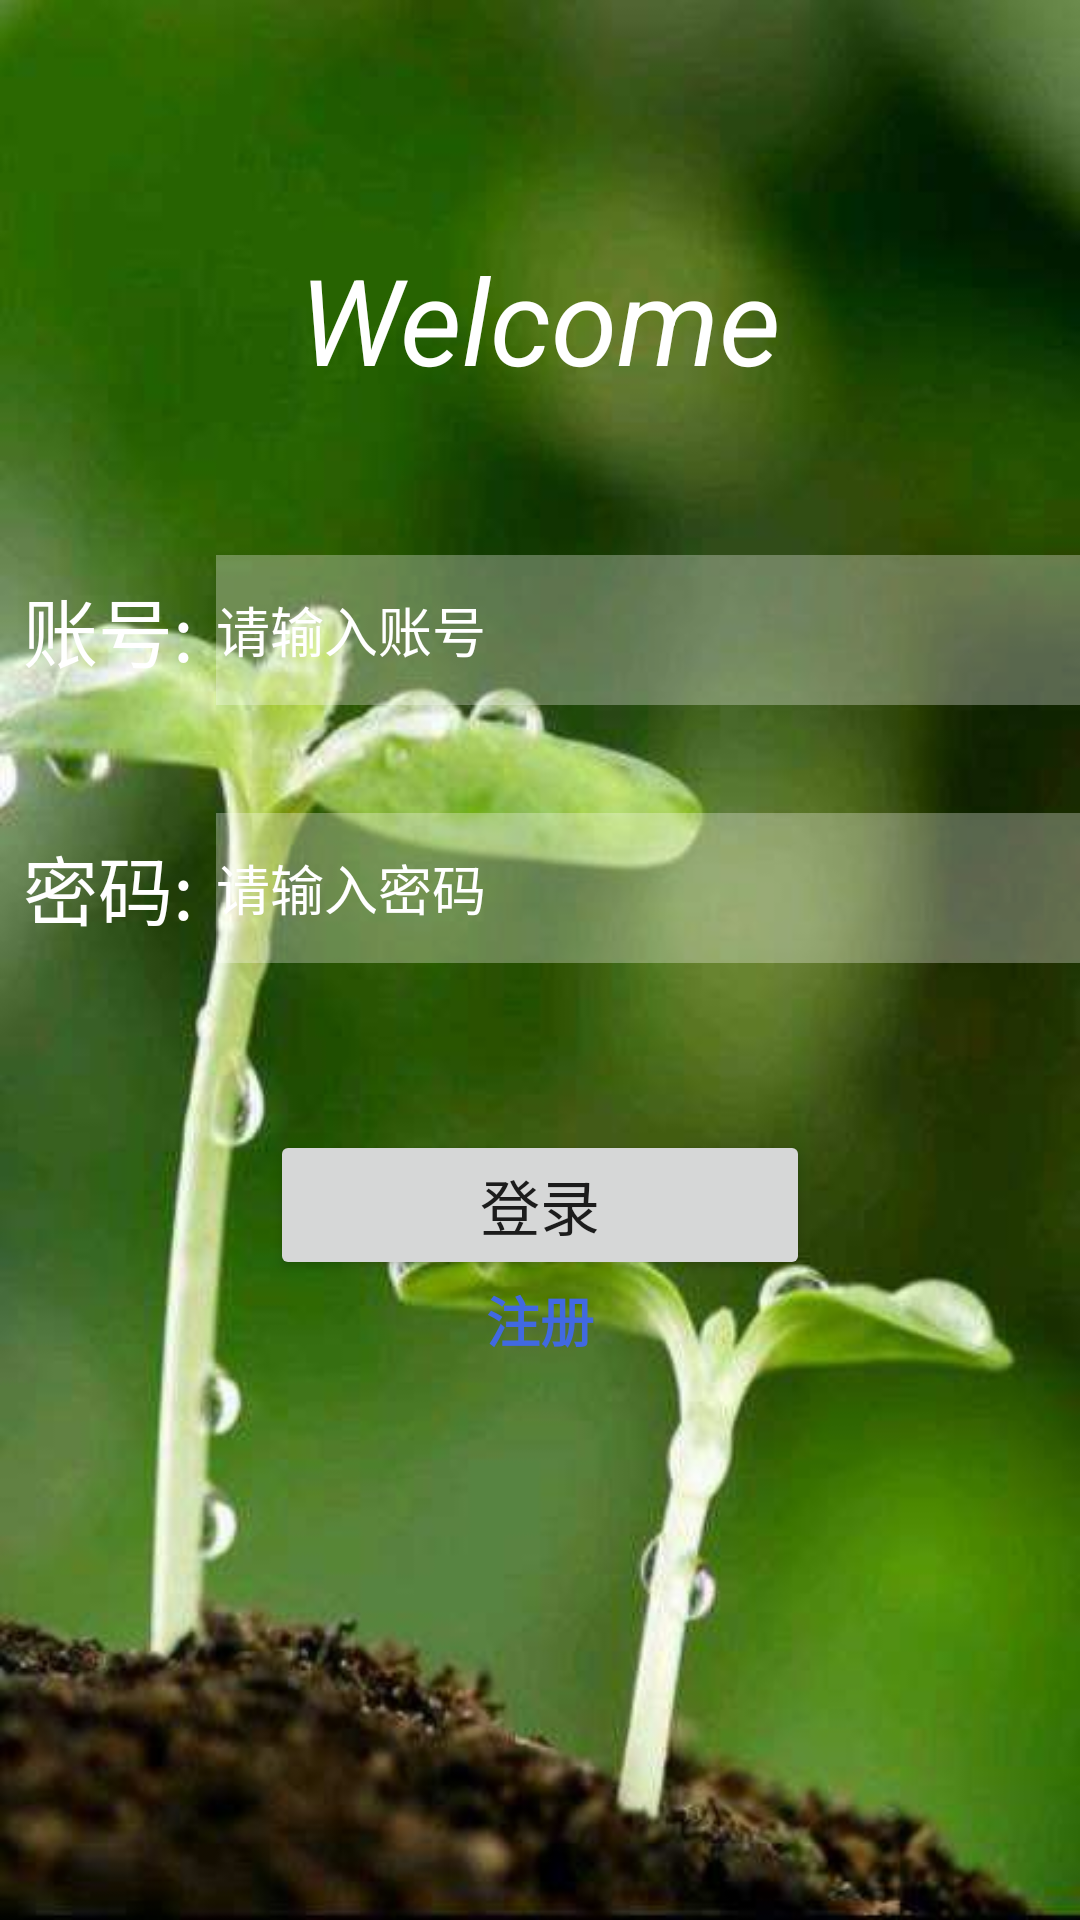

Layout XML and referenced resources for this Android screen:
<!-- AndroidManifest.xml: application theme AppTheme -->
<!-- res/layout/activity_main.xml -->
<?xml version="1.0" encoding="utf-8"?>
<androidx.constraintlayout.widget.ConstraintLayout xmlns:android="http://schemas.android.com/apk/res/android"
    xmlns:app="http://schemas.android.com/apk/res-auto"
    xmlns:tools="http://schemas.android.com/tools"
    android:layout_width="match_parent"
    android:layout_height="match_parent"
    tools:context=".activity.LoginActivity"
    android:background="@drawable/plant">

    <TextView
        android:textColor="#FFFFFF"
        android:id="@+id/textView"
        android:layout_width="wrap_content"
        android:layout_height="wrap_content"
        android:text="Welcome"
        android:textSize="40sp"
        android:textStyle="italic"
        app:layout_constraintBottom_toBottomOf="parent"
        app:layout_constraintHorizontal_bias="0.5"
        app:layout_constraintLeft_toLeftOf="parent"
        app:layout_constraintRight_toRightOf="parent"
        app:layout_constraintTop_toTopOf="parent"
        app:layout_constraintVertical_bias="0.136" />

    <EditText
        android:background="#4dffffff"
        android:textColorHint="#ffffff"
        android:maxLines="1"
        android:id="@+id/edit_account"
        android:layout_width="0dp"
        android:layout_height="50dp"
        android:layout_marginTop="52dp"
        android:hint="请输入账号"
        app:layout_constraintEnd_toEndOf="parent"
        app:layout_constraintTop_toBottomOf="@+id/textView"
        app:layout_constraintWidth_percent="0.8" />

    <EditText
        android:textColorHint="#ffffff"
        android:background="#4dffffff"
        android:id="@+id/edit_password"
        android:layout_width="0dp"
        android:layout_height="50dp"
        android:layout_marginTop="36dp"
        android:hint="请输入密码"
        android:maxLines="1"
        android:inputType="textPassword"
        app:layout_constraintEnd_toEndOf="parent"
        app:layout_constraintTop_toBottomOf="@+id/edit_account"
        app:layout_constraintWidth_percent="0.8" />

    <TextView
        android:textColor="#ffffff"
        android:id="@+id/textView2"
        android:layout_width="0dp"
        android:layout_height="0dp"
        android:gravity="center"
        android:text="账号:"
        android:textSize="25sp"
        app:layout_constraintBottom_toBottomOf="@+id/edit_account"
        app:layout_constraintEnd_toStartOf="@+id/edit_account"
        app:layout_constraintStart_toStartOf="parent"
        app:layout_constraintTop_toTopOf="@+id/edit_account" />

    <TextView
        android:id="@+id/textView3"
        android:layout_width="0dp"
        android:layout_height="0dp"
        android:gravity="center"
        android:text="密码:"
        android:textColor="#ffffff"
        android:textSize="25sp"
        app:layout_constraintBottom_toBottomOf="@+id/edit_password"
        app:layout_constraintEnd_toStartOf="@+id/edit_account"
        app:layout_constraintStart_toStartOf="parent"
        app:layout_constraintTop_toTopOf="@+id/edit_password" />

    <Button
        android:textSize="20sp"
        android:text="登录"
        android:id="@+id/login"
        android:layout_width="0dp"
        android:layout_height="50dp"
        android:gravity="center"
        app:layout_constraintBottom_toBottomOf="parent"
        app:layout_constraintEnd_toEndOf="parent"
        app:layout_constraintHorizontal_bias="0.5"
        app:layout_constraintStart_toStartOf="parent"
        app:layout_constraintTop_toBottomOf="@+id/edit_password"
        app:layout_constraintVertical_bias="0.206"
        app:layout_constraintWidth_percent="0.5" />

    <TextView
        android:id="@+id/info"
        android:textColor="#ff0000"
        android:layout_width="wrap_content"
        android:layout_height="wrap_content"
        app:layout_constraintEnd_toEndOf="parent"
        app:layout_constraintHorizontal_bias="0.802"
        app:layout_constraintStart_toStartOf="parent"
        app:layout_constraintTop_toBottomOf="@id/edit_password" />

    <TextView
        android:textSize="18sp"
        android:textStyle="bold"
        android:textColor="#4169E1"
        android:id="@+id/register"
        android:layout_width="wrap_content"
        android:layout_height="wrap_content"
        android:text="注册"
        app:layout_constraintEnd_toEndOf="parent"
        app:layout_constraintHorizontal_bias="0.5"
        app:layout_constraintStart_toStartOf="parent"
        app:layout_constraintTop_toBottomOf="@+id/login" />

    <ProgressBar
android:visibility="invisible"
        android:id="@+id/login_bar"
        android:layout_width="wrap_content"
        android:layout_height="wrap_content"
        app:layout_constraintBottom_toTopOf="@+id/login"
        app:layout_constraintEnd_toEndOf="@+id/login"
        app:layout_constraintStart_toStartOf="@+id/login"
        app:layout_constraintTop_toBottomOf="@+id/edit_password" />


</androidx.constraintlayout.widget.ConstraintLayout>
<!-- resources referenced by this layout -->
<resources>
  <!-- drawable plant: jpg bitmap (drawable, 21041 bytes) -->
  <style name="AppTheme" parent="Theme.AppCompat.Light.NoActionBar">
          
          <item name="colorPrimary">@color/colorPrimary</item>
          <item name="colorPrimaryDark">@color/colorPrimaryDark</item>
          <item name="colorAccent">@color/colorAccent</item>
      </style>
  <color name="colorPrimary">#6200EE</color>
  <color name="colorPrimaryDark">@color/greenPrimary</color>
  <color name="colorAccent">#03DAC5</color>
  <color name="greenPrimary">#03C7B7</color>
</resources>
